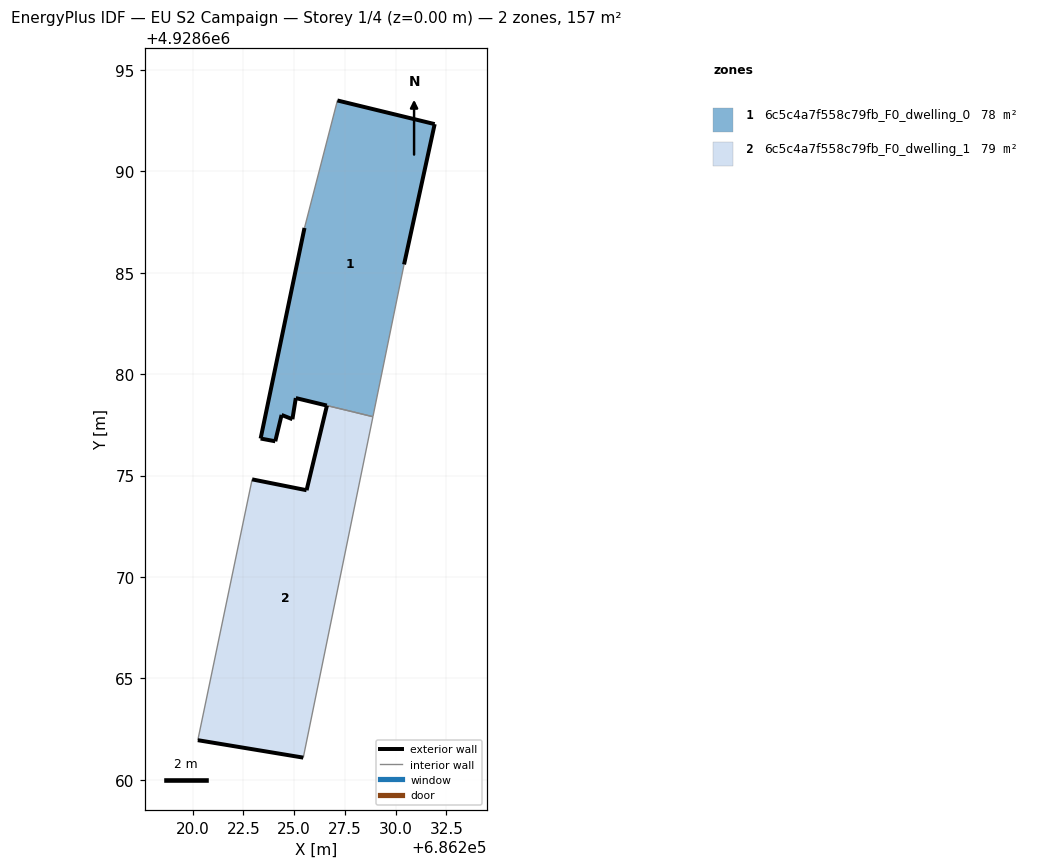
=== STOREY PLAN SPEC (per zone: floor XY polygon, exterior-wall plan segments, windows/doors) ===
zone 1: 6c5c4a7f558c79fb_F0_dwelling_0  (78.0 m²)
  floor: (686228.88, 4928677.91) (686230.42, 4928685.41) (686231.93, 4928692.33) (686227.13, 4928693.50) (686225.51, 4928687.21) (686223.34, 4928676.83) (686224.07, 4928676.69) (686224.38, 4928677.99) (686224.91, 4928677.78) (686225.08, 4928678.82)
  exterior wall: (686226.61, 4928678.45) – (686225.08, 4928678.82)  [1.6 m]
  exterior wall: (686225.08, 4928678.82) – (686224.91, 4928677.78)  [1.1 m]
  exterior wall: (686224.91, 4928677.78) – (686224.38, 4928677.99)  [0.6 m]
  exterior wall: (686224.38, 4928677.99) – (686224.07, 4928676.69)  [1.3 m]
  exterior wall: (686224.07, 4928676.69) – (686223.34, 4928676.83)  [0.7 m]
  exterior wall: (686223.34, 4928676.83) – (686225.51, 4928687.21)  [10.6 m]
  exterior wall: (686227.13, 4928693.50) – (686231.93, 4928692.33)  [4.9 m]
  exterior wall: (686231.93, 4928692.33) – (686230.42, 4928685.41)  [7.1 m]
  interior walls: 4
zone 2: 6c5c4a7f558c79fb_F0_dwelling_1  (78.6 m²)
  floor: (686225.45, 4928661.09) (686228.88, 4928677.90) (686227.91, 4928678.14) (686226.61, 4928678.45) (686225.61, 4928674.28) (686222.93, 4928674.81) (686220.25, 4928661.95)
  exterior wall: (686225.45, 4928661.09) – (686220.25, 4928661.95)  [5.3 m]
  exterior wall: (686222.93, 4928674.81) – (686225.61, 4928674.28)  [2.7 m]
  exterior wall: (686225.61, 4928674.28) – (686226.61, 4928678.45)  [4.3 m]
  interior walls: 4

=== DERIVED (storey summary) ===
Building: EU S2 Campaign
Storey: 1 of 4  (floor level z = 0.00 m)
Storey gross floor area: 156.6 m²
Zones on this storey: 2
  - 6c5c4a7f558c79fb_F0_dwelling_0: floor 78.0 m²; exterior wall 27.9 m (83.7 m²); WWR 0.0%
  - 6c5c4a7f558c79fb_F0_dwelling_1: floor 78.6 m²; exterior wall 12.3 m (36.9 m²); WWR 0.0%
Zone adjacency (shared interzone walls):
  - 6c5c4a7f558c79fb_F0_dwelling_0 ↔ 6c5c4a7f558c79fb_F0_dwelling_1